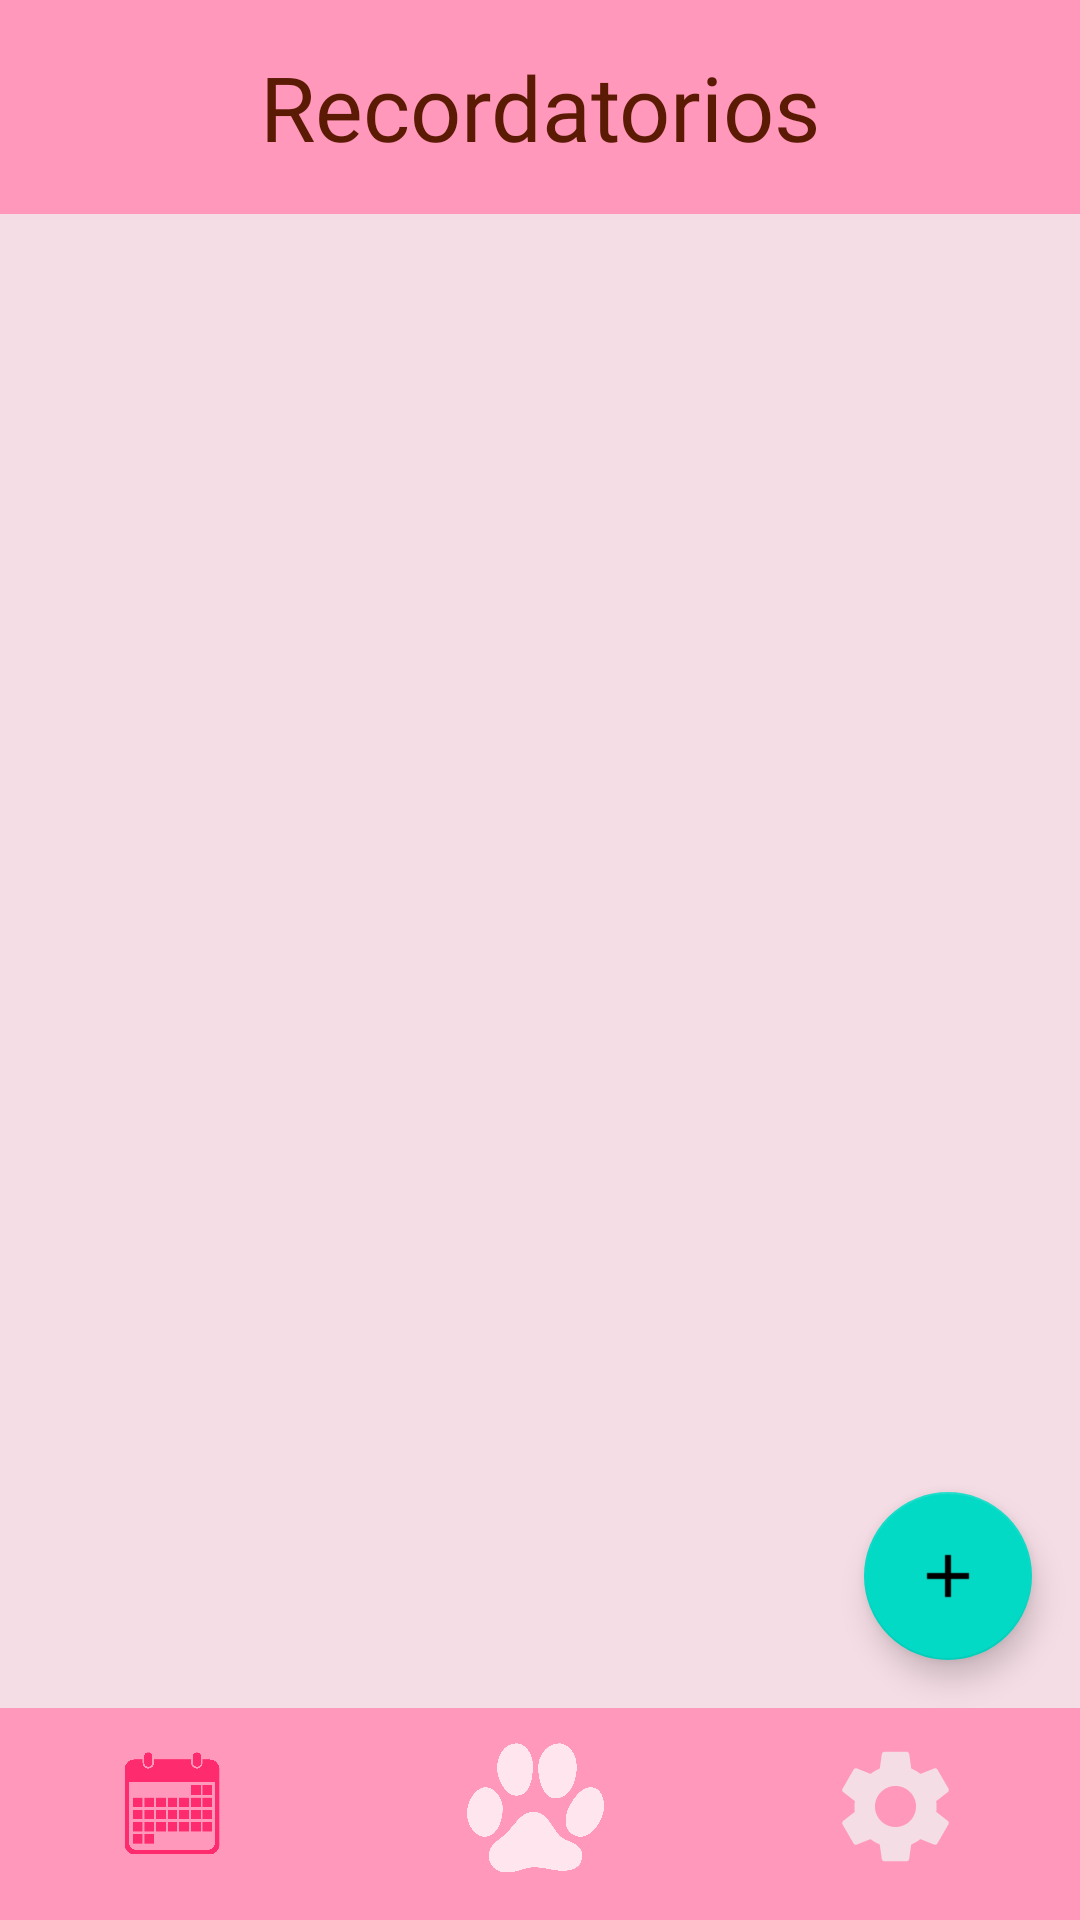

This screen was rendered from an Android layout file. Write that file and the resources it references.
<!-- AndroidManifest.xml: application theme Theme.AppsMoviles -->
<!-- res/layout/activity_recordatorios.xml -->
<?xml version="1.0" encoding="utf-8"?>
<LinearLayout xmlns:android="http://schemas.android.com/apk/res/android"
xmlns:tools="http://schemas.android.com/tools"
android:layout_width="match_parent"
android:layout_height="match_parent"
xmlns:app="http://schemas.android.com/apk/res-auto"
android:background="#f5dde5"
android:orientation="vertical"
tools:context=".MainActivity">
<com.google.android.material.appbar.AppBarLayout
    android:layout_width="match_parent"
    android:layout_height="match_parent"
    android:layout_weight="4"
    android:background="#ff98ba">
    <TextView
        android:layout_width="match_parent"
        android:layout_height="match_parent"
        android:textColor="#5b1a04"
        android:animateLayoutChanges="true"
        android:text="@string/recordatorios"
        android:fontFamily="@font/quicksand_bold"
        android:textSize="30sp"
        android:gravity="center"
        />
</com.google.android.material.appbar.AppBarLayout>
<FrameLayout
    android:layout_width="match_parent"
    android:layout_height="match_parent"
    android:layout_weight="1">
    <androidx.cardview.widget.CardView
        android:layout_width="match_parent"
        android:layout_height="wrap_content">
        <ListView
            android:id="@+id/rv1"
            android:layout_width="match_parent"
            android:layout_height="wrap_content" />
    </androidx.cardview.widget.CardView>

    <com.google.android.material.floatingactionbutton.FloatingActionButton
        android:id="@+id/floating_action_button_2"
        android:layout_width="wrap_content"
        android:layout_height="wrap_content"
        android:layout_margin="16dp"
        android:layout_gravity="end|bottom"
        app:srcCompat="@drawable/plus_icon_white"
        app:backgroundTint="@color/teal_200"
        android:contentDescription="TODO" />
</FrameLayout>
<LinearLayout
    android:layout_width="match_parent"
    android:layout_height="match_parent"
    android:background="#ff98ba"
    android:layout_weight="4">
    <ImageButton
        android:id="@+id/recordatorio"
        android:layout_width="0dp"
        android:layout_height="match_parent"
        android:layout_marginBottom="5dp"
        android:layout_marginLeft="2dp"
        android:layout_marginRight="5dp"
        android:layout_marginTop="0dp"
        android:adjustViewBounds="true"
        android:scaleType="fitCenter"
        android:layout_weight="1"
        android:background="#ff98ba"
        android:src="@drawable/calendarselected"/>
    <ImageButton
        android:id="@+id/main_boton"
        android:layout_width="0dp"
        android:layout_height="match_parent"
        android:layout_marginBottom="5dp"
        android:layout_marginLeft="2dp"
        android:layout_marginRight="5dp"
        android:layout_marginTop="0dp"
        android:adjustViewBounds="true"
        android:padding="10dp"
        android:scaleType="fitCenter"
        android:layout_weight="1"
        android:background="#ff98ba"
        android:src="@drawable/icon_main_unselect"/>
    <ImageButton
        android:id="@+id/configuracion"
        android:layout_width="0dp"
        android:layout_height="match_parent"
        android:layout_marginBottom="5dp"
        android:layout_marginLeft="2dp"
        android:layout_marginRight="5dp"
        android:layout_marginTop="0dp"
        android:adjustViewBounds="true"
        android:padding="10dp"
        android:scaleType="fitCenter"
        android:layout_weight="1"
        android:background="#ff98ba"
        android:src="@drawable/ic_baseline_settings_24"/>
</LinearLayout>
</LinearLayout>
<!-- resources referenced by this layout -->
<resources>
  <color name="teal_200">#FF03DAC5</color>
  <!-- drawable calendarselected: png bitmap (drawable, 10667 bytes) -->
  <!-- drawable ic_baseline_settings_24 (drawable) -->
  <vector android:height="24dp" android:tint="#F5DDE5"
      android:viewportHeight="24" android:viewportWidth="24"
      android:width="24dp" xmlns:android="http://schemas.android.com/apk/res/android">
      <path android:fillColor="@android:color/white" android:pathData="M19.14,12.94c0.04,-0.3 0.06,-0.61 0.06,-0.94c0,-0.32 -0.02,-0.64 -0.07,-0.94l2.03,-1.58c0.18,-0.14 0.23,-0.41 0.12,-0.61l-1.92,-3.32c-0.12,-0.22 -0.37,-0.29 -0.59,-0.22l-2.39,0.96c-0.5,-0.38 -1.03,-0.7 -1.62,-0.94L14.4,2.81c-0.04,-0.24 -0.24,-0.41 -0.48,-0.41h-3.84c-0.24,0 -0.43,0.17 -0.47,0.41L9.25,5.35C8.66,5.59 8.12,5.92 7.63,6.29L5.24,5.33c-0.22,-0.08 -0.47,0 -0.59,0.22L2.74,8.87C2.62,9.08 2.66,9.34 2.86,9.48l2.03,1.58C4.84,11.36 4.8,11.69 4.8,12s0.02,0.64 0.07,0.94l-2.03,1.58c-0.18,0.14 -0.23,0.41 -0.12,0.61l1.92,3.32c0.12,0.22 0.37,0.29 0.59,0.22l2.39,-0.96c0.5,0.38 1.03,0.7 1.62,0.94l0.36,2.54c0.05,0.24 0.24,0.41 0.48,0.41h3.84c0.24,0 0.44,-0.17 0.47,-0.41l0.36,-2.54c0.59,-0.24 1.13,-0.56 1.62,-0.94l2.39,0.96c0.22,0.08 0.47,0 0.59,-0.22l1.92,-3.32c0.12,-0.22 0.07,-0.47 -0.12,-0.61L19.14,12.94zM12,15.6c-1.98,0 -3.6,-1.62 -3.6,-3.6s1.62,-3.6 3.6,-3.6s3.6,1.62 3.6,3.6S13.98,15.6 12,15.6z"/>
  </vector>
  <!-- drawable icon_main_unselect: png bitmap (drawable, 16745 bytes) -->
  <!-- drawable plus_icon_white: png bitmap (drawable, 2016 bytes) -->
  <string name="recordatorios">Recordatorios</string>
  <style name="Theme.AppsMoviles" parent="Theme.MaterialComponents.DayNight.DarkActionBar">
          
          <item name="colorPrimary">@color/purple_500</item>
          <item name="colorPrimaryVariant">@color/purple_700</item>
          <item name="colorOnPrimary">@color/white</item>
          
          <item name="colorSecondary">@color/teal_200</item>
          <item name="colorSecondaryVariant">@color/teal_700</item>
          <item name="colorOnSecondary">@color/black</item>
          
          <item name="android:statusBarColor" tools:targetApi="l">?attr/colorPrimaryVariant</item>
          
      </style>
  <color name="purple_500">#FF6200EE</color>
  <color name="purple_700">#FF98BA</color>
  <color name="white">#FFFFFFFF</color>
  <color name="teal_700">#FF018786</color>
  <color name="black">#FF000000</color>
</resources>
